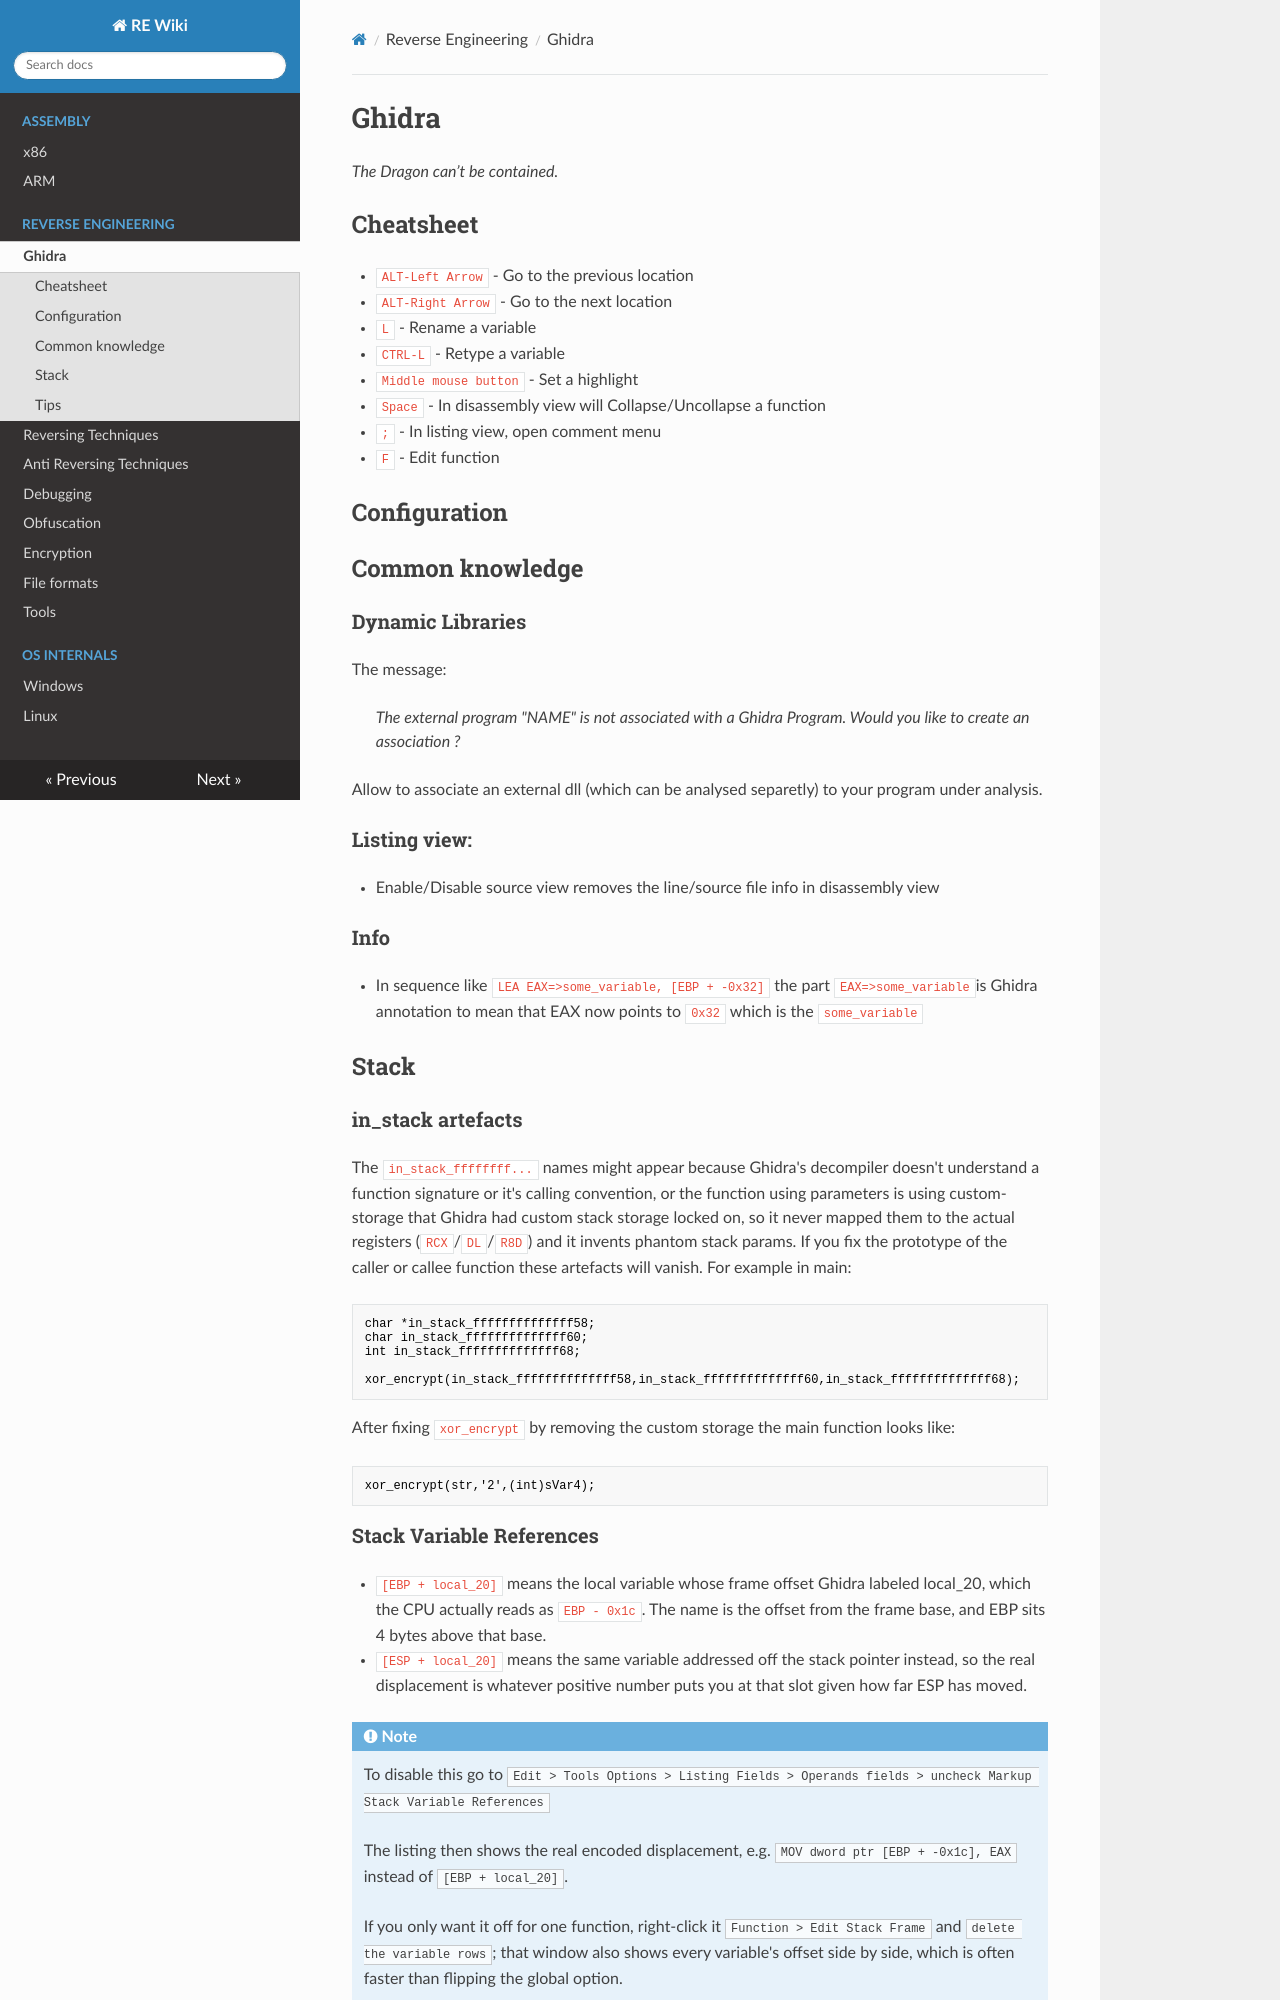

repository: 20urc3/re-wiki · page: ghidra/ghidra/index.html · generator: mkdocs

# Ghidra

*The Dragon can’t be contained.*


## Cheatsheet
- `ALT-Left Arrow` - Go to the previous location
- `ALT-Right Arrow` - Go to the next location
- `L` - Rename a variable
- `CTRL-L` - Retype a variable
- `Middle mouse button` - Set a highlight
- `Space` - In disassembly view will Collapse/Uncollapse a function
- `;` - In listing view, open comment menu
- `F` - Edit function


## Configuration

## Common knowledge
### Dynamic Libraries 
The message:
> *The external program "NAME" is not associated with a Ghidra Program. Would you like to create an association ?*

Allow to associate an external dll (which can be analysed separetly) to your program under analysis.

### Listing view:
- Enable/Disable source view removes the line/source file info in disassembly view
### Info
- In sequence like `LEA EAX=>some_variable, [EBP + -0x32]` the part `EAX=>some_variable`is Ghidra annotation to mean that EAX now points to `0x32` which is the `some_variable`

## Stack

### in_stack artefacts
The `in_stack_ffffffff...` names might appear because Ghidra's decompiler doesn't understand a function signature or it's calling convention, or the function using parameters is using custom-storage that Ghidra had custom stack storage locked on, so it never mapped them to the actual registers (`RCX`/`DL`/`R8D`) and it invents phantom stack params. If you fix the prototype of the caller or callee function these artefacts will vanish.
For example in main:
```c
char *in_stack_ffffffffffffff58;
char in_stack_ffffffffffffff60;
int in_stack_ffffffffffffff68;

xor_encrypt(in_stack_ffffffffffffff58,in_stack_ffffffffffffff60,in_stack_ffffffffffffff68);
```
After fixing `xor_encrypt` by removing the custom storage the main function looks like:
```c
xor_encrypt(str,'2',(int)sVar4);
```

### Stack Variable References

- `[EBP + local_20]` means the local variable whose frame offset Ghidra labeled local_20, which the CPU actually reads as `EBP - 0x1c`. The name is the offset from the frame base, and EBP sits 4 bytes above that base.
- `[ESP + local_20]` means the same variable addressed off the stack pointer instead, so the real displacement is whatever positive number puts you at that slot given how far ESP has moved.

!!! note
    To disable this go to `Edit > Tools Options > Listing Fields > Operands fields > uncheck Markup Stack Variable References` 
    
    The listing then shows the real encoded displacement, e.g. `MOV dword ptr [EBP + -0x1c], EAX` instead of `[EBP + local_20]`.
    
    If you only want it off for one function, right-click it `Function > Edit Stack Frame` and `delete the variable rows`; that window also shows every variable's offset side by side, which is often faster than flipping the global option.
